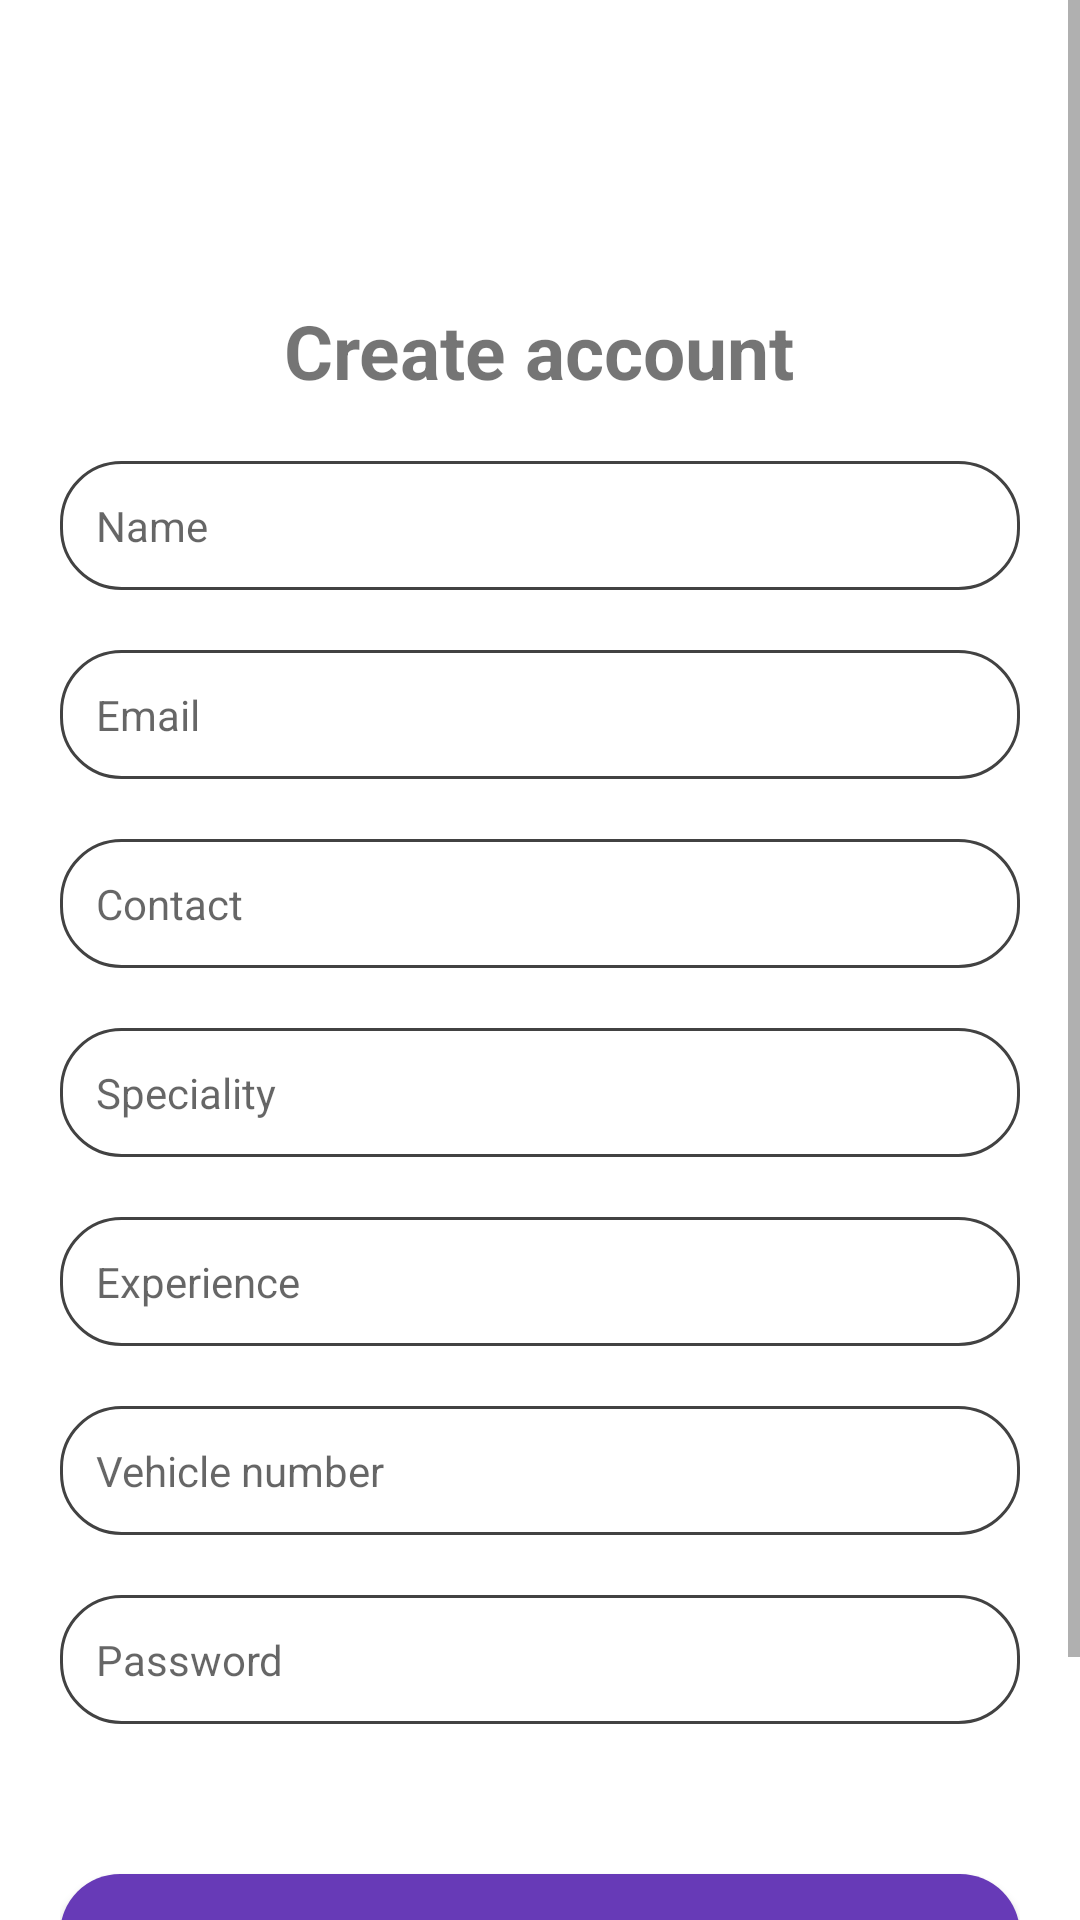

Layout XML and referenced resources for this Android screen:
<!-- AndroidManifest.xml: application theme Theme.HelpAssistance -->
<!-- res/layout/activity_signup.xml -->
<?xml version="1.0" encoding="utf-8"?>

<ScrollView xmlns:android="http://schemas.android.com/apk/res/android"
    xmlns:app="http://schemas.android.com/apk/res-auto"
    xmlns:tools="http://schemas.android.com/tools"
    android:id="@+id/main"
    android:layout_width="match_parent"
    android:layout_height="match_parent"
    tools:context=".activities.SignupActivity">

    <LinearLayout
        android:layout_width="match_parent"
        android:layout_height="match_parent"
        android:layout_marginHorizontal="20dp"
        android:orientation="vertical"
        app:layout_constraintBottom_toBottomOf="parent"
        app:layout_constraintEnd_toEndOf="parent"
        app:layout_constraintStart_toStartOf="parent"
        app:layout_constraintTop_toTopOf="parent">

        <TextView
            android:layout_width="wrap_content"
            android:layout_height="wrap_content"
            android:layout_gravity="center"
            android:layout_marginTop="100dp"
            android:text="Create account"
            android:textSize="25dp"
            android:textStyle="bold" />

        <EditText
            android:id="@+id/username_edt"
            android:layout_width="match_parent"
            android:layout_height="wrap_content"
            android:layout_marginTop="20dp"
            android:background="@drawable/edit_bg"
            android:hint="Name"
            android:inputType="text"
            android:maxLines="1"
            android:padding="12dp"
            android:textSize="14dp" />

        <EditText
            android:id="@+id/email_edt"
            android:layout_width="match_parent"
            android:layout_height="wrap_content"
            android:layout_marginTop="20dp"
            android:background="@drawable/edit_bg"
            android:hint="Email"
            android:inputType="textEmailAddress"
            android:maxLines="1"
            android:padding="12dp"
            android:textSize="14dp" />

        <EditText
            android:id="@+id/contact_edt"
            android:layout_width="match_parent"
            android:layout_height="wrap_content"
            android:layout_marginTop="20dp"
            android:background="@drawable/edit_bg"
            android:hint="Contact"
            android:inputType="number"
            android:maxLines="1"
            android:padding="12dp"
            android:textSize="14dp" />

        <EditText
            android:id="@+id/speciality_edt"
            android:layout_width="match_parent"
            android:layout_height="wrap_content"
            android:layout_marginTop="20dp"
            android:background="@drawable/edit_bg"
            android:hint="Speciality"
            android:inputType="text"
            android:maxLines="1"
            android:padding="12dp"
            android:textSize="14dp" />

        <EditText
            android:id="@+id/experience_edt"
            android:layout_width="match_parent"
            android:layout_height="wrap_content"
            android:layout_marginTop="20dp"
            android:background="@drawable/edit_bg"
            android:hint="Experience"
            android:inputType="text"
            android:maxLines="1"
            android:padding="12dp"
            android:textSize="14dp" />

        <EditText
            android:id="@+id/vehicle_no_edt"
            android:layout_width="match_parent"
            android:layout_height="wrap_content"
            android:layout_marginTop="20dp"
            android:background="@drawable/edit_bg"
            android:hint="Vehicle number"
            android:inputType="text"
            android:maxLines="1"
            android:padding="12dp"
            android:textSize="14dp" />

        <EditText
            android:id="@+id/password_edt"
            android:layout_width="match_parent"
            android:layout_height="wrap_content"
            android:layout_marginTop="20dp"
            android:background="@drawable/edit_bg"
            android:hint="Password"
            android:inputType="textPassword"
            android:maxLines="1"
            android:padding="12dp"
            android:textSize="14dp" />

        <Button
            android:id="@+id/sign_up_btn"
            android:layout_width="match_parent"
            android:layout_height="wrap_content"
            android:layout_marginTop="50dp"
            android:background="@drawable/btn_bg"
            android:text="Signup"
            android:textStyle="bold" />

        <TextView
            android:id="@+id/go_to_login"
            android:layout_width="wrap_content"
            android:layout_height="wrap_content"
            android:layout_gravity="center"
            android:layout_marginTop="30dp"
            android:layout_marginBottom="20dp"
            android:text="Already a member? Login"
            android:textSize="14dp"
            android:textStyle="bold" />
    </LinearLayout>

</ScrollView>
<!-- resources referenced by this layout -->
<resources>
  <!-- drawable btn_bg (drawable) -->
  <?xml version="1.0" encoding="utf-8"?>
  
  <shape xmlns:android="http://schemas.android.com/apk/res/android"
      android:shape="rectangle">
  
      <corners
          android:radius="20dp"/>
      <solid
          android:color="@color/primary_color"/>
  </shape>
  <!-- drawable edit_bg (drawable) -->
  <?xml version="1.0" encoding="utf-8"?>
  
  <shape xmlns:android="http://schemas.android.com/apk/res/android">
  
      <corners
          android:radius="20dp"/>
      <stroke android:width="1dp"
          android:color="@color/cardview_dark_background"/>
  
  </shape>
  <style name="Theme.HelpAssistance" parent="Theme.MaterialComponents.DayNight.DarkActionBar">
          
          <item name="colorPrimary">@color/purple_500</item>
          <item name="colorPrimaryVariant">@color/purple_700</item>
          <item name="colorOnPrimary">@color/white</item>
          
          <item name="colorSecondary">@color/teal_200</item>
          <item name="colorSecondaryVariant">@color/teal_700</item>
          <item name="colorOnSecondary">@color/black</item>
          
          <item name="android:statusBarColor">?attr/colorPrimaryVariant</item>
          
      </style>
  <color name="primary_color">#673AB7</color>
  <color name="purple_500">#FF6200EE</color>
  <color name="purple_700">#FF3700B3</color>
  <color name="white">#FFFFFFFF</color>
  <color name="teal_200">#FF03DAC5</color>
  <color name="teal_700">#FF018786</color>
  <color name="black">#FF000000</color>
</resources>
